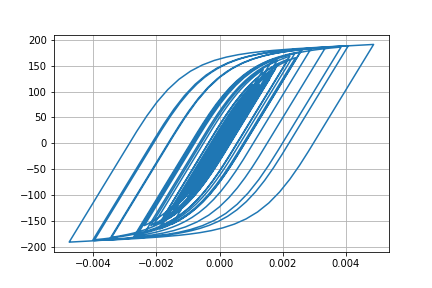

Source data for this figure (header and first rows):
Desplacment, Force
0.0, 0.0
2.2651679795580304e-07, 0.02265
1.1599610700778806e-06, 0.116
3.3228470478924397e-06, 0.3323
7.113594397383728e-06, 0.7114
1.2522103174575925e-05, 1.252
1.912023761263634e-05, 1.912
2.6276514022135624e-05, 2.627
3.34097847067556e-05, 3.341
4.016462914324028e-05, 4.016
4.6422222677324066e-05, 4.641
5.2178301385341055e-05, 5.216
5.7394259423362607e-05, 5.738
6.193402584460806e-05, 6.191
6.564904458651877e-05, 6.562
6.85128285517386e-05, 6.848
7.072648001153273e-05, 7.069
7.269799677021563e-05, 7.266
7.489769536173033e-05, 7.486
7.766012995797297e-05, 7.761
8.099776741715227e-05, 8.095
8.45781379017706e-05, 8.452
8.781821416131179e-05, 8.775
9.007501289493572e-05, 9
9.079929798277316e-05, 9.073
8.962096895578586e-05, 8.955
8.639276174115363e-05, 8.632
8.114686067904646e-05, 8.107
7.409680543376661e-05, 7.402
6.559038997616331e-05, 6.552
5.601822400998018e-05, 5.595
4.57332773095077e-05, 4.566
3.501164435866282e-05, 3.494
2.4041688680552177e-05, 2.397
1.2917763058064895e-05, 1.284
1.630012878766274e-06, 0.1557
-1.0036108151986968e-05, -1.011
-2.2522961778895084e-05, -2.259
-3.6440467965881964e-05, -3.651
-5.2397913118935465e-05, -5.246
-7.07457608786657e-05, -7.078
-9.142485823716899e-05, -9.142
-0.0001139, -11.39
-0.0001375, -13.73
-0.0001611, -16.08
-0.0001836, -18.31
-0.0002037, -20.3
-0.0002203, -21.94
-0.0002327, -23.16
-0.0002409, -23.96
-0.0002457, -24.43
-0.0002483, -24.69
-0.0002503, -24.88
-0.0002525, -25.1
-0.0002554, -25.38
-0.0002591, -25.74
-0.0002636, -26.19
-0.000269, -26.72
-0.0002755, -27.35
-0.0002831, -28.09
... 2,941 more rows
